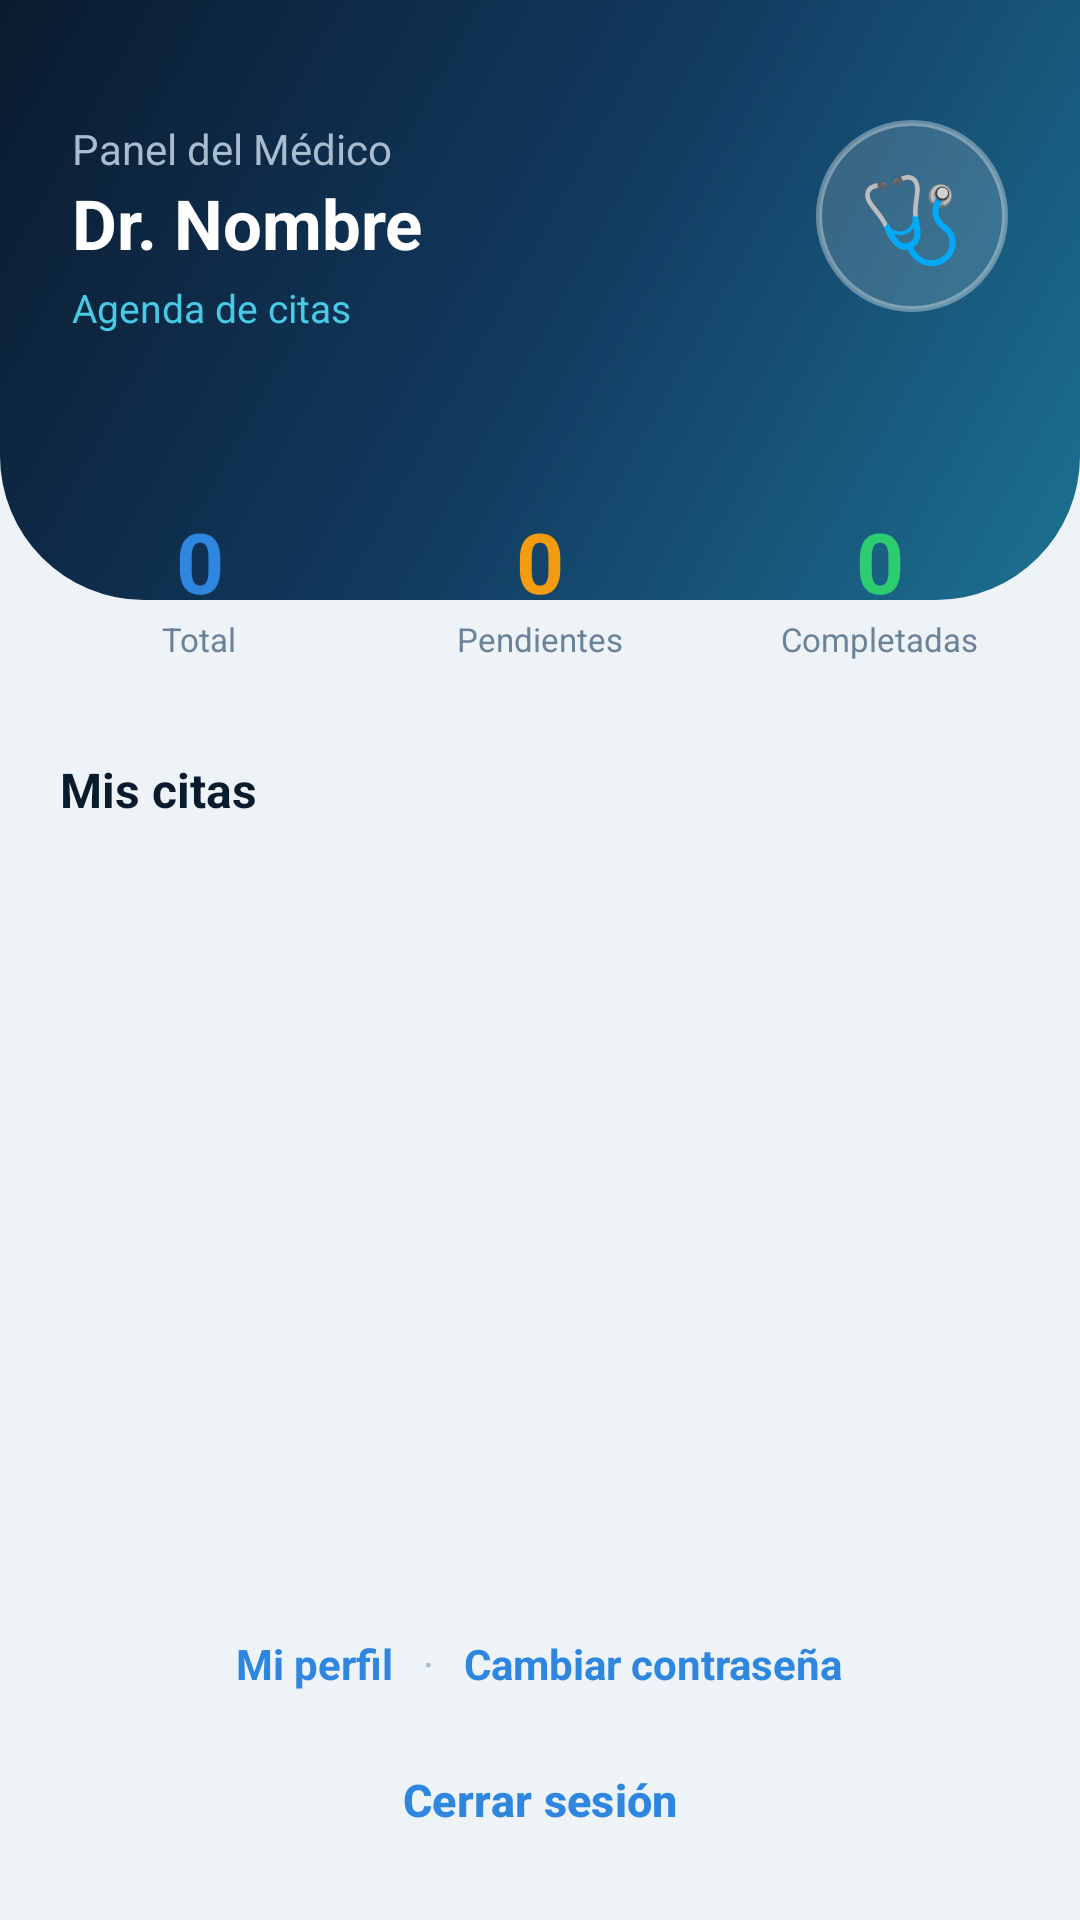

The Android layout XML behind this screen, and the referenced resources:
<!-- AndroidManifest.xml: application theme Theme.SaludTotal -->
<!-- res/layout/activity_medico.xml -->
<?xml version="1.0" encoding="utf-8"?>
<LinearLayout xmlns:android="http://schemas.android.com/apk/res/android"
    xmlns:app="http://schemas.android.com/apk/res-auto"
    android:layout_width="match_parent"
    android:layout_height="match_parent"
    android:orientation="vertical"
    android:background="#EEF3F8">

    
    <LinearLayout
        android:layout_width="match_parent"
        android:layout_height="200dp"
        android:background="@drawable/header_curve"
        android:orientation="horizontal"
        android:gravity="top|center_vertical"
        android:paddingHorizontal="24dp"
        android:paddingTop="40dp">

        <LinearLayout
            android:layout_width="0dp"
            android:layout_height="wrap_content"
            android:layout_weight="1"
            android:orientation="vertical">

            <TextView
                android:layout_width="wrap_content"
                android:layout_height="wrap_content"
                android:text="Panel del Médico"
                android:textColor="#A9BCCF"
                android:textSize="14sp" />

            <TextView
                android:id="@+id/tvNombreMedico"
                android:layout_width="match_parent"
                android:layout_height="wrap_content"
                android:text="Dr. Nombre"
                android:textColor="#FFFFFF"
                android:textSize="23sp"
                android:textStyle="bold"
                android:maxLines="2"
                android:ellipsize="end" />

            <TextView
                android:layout_width="wrap_content"
                android:layout_height="wrap_content"
                android:text="Agenda de citas"
                android:textColor="#48CAE4"
                android:textSize="13sp"
                android:layout_marginTop="4dp" />
        </LinearLayout>

        <LinearLayout
            android:layout_width="64dp"
            android:layout_height="64dp"
            android:background="@drawable/circle_ring"
            android:gravity="center"
            android:layout_marginStart="12dp">

            <TextView
                android:layout_width="wrap_content"
                android:layout_height="wrap_content"
                android:text="🩺"
                android:textSize="28sp" />
        </LinearLayout>
    </LinearLayout>

    
    <LinearLayout
        android:layout_width="match_parent"
        android:layout_height="wrap_content"
        android:orientation="horizontal"
        android:layout_marginTop="-48dp"
        android:layout_marginHorizontal="16dp">

        <LinearLayout
            android:layout_width="0dp"
            android:layout_height="84dp"
            android:layout_weight="1"
            android:layout_marginEnd="6dp"
            android:background="@drawable/card_tile"
            android:orientation="vertical"
            android:gravity="center"
            android:elevation="8dp">

            <TextView
                android:id="@+id/tvTotalCitas"
                android:layout_width="wrap_content"
                android:layout_height="wrap_content"
                android:text="0"
                android:textColor="#2E86DE"
                android:textSize="28sp"
                android:textStyle="bold" />

            <TextView
                android:layout_width="wrap_content"
                android:layout_height="wrap_content"
                android:text="Total"
                android:textColor="#6B8299"
                android:textSize="11sp" />
        </LinearLayout>

        <LinearLayout
            android:layout_width="0dp"
            android:layout_height="84dp"
            android:layout_weight="1"
            android:layout_marginHorizontal="6dp"
            android:background="@drawable/card_tile"
            android:orientation="vertical"
            android:gravity="center"
            android:elevation="8dp">

            <TextView
                android:id="@+id/tvPendientes"
                android:layout_width="wrap_content"
                android:layout_height="wrap_content"
                android:text="0"
                android:textColor="#F39C12"
                android:textSize="28sp"
                android:textStyle="bold" />

            <TextView
                android:layout_width="wrap_content"
                android:layout_height="wrap_content"
                android:text="Pendientes"
                android:textColor="#6B8299"
                android:textSize="11sp" />
        </LinearLayout>

        <LinearLayout
            android:layout_width="0dp"
            android:layout_height="84dp"
            android:layout_weight="1"
            android:layout_marginStart="6dp"
            android:background="@drawable/card_tile"
            android:orientation="vertical"
            android:gravity="center"
            android:elevation="8dp">

            <TextView
                android:id="@+id/tvCompletadas"
                android:layout_width="wrap_content"
                android:layout_height="wrap_content"
                android:text="0"
                android:textColor="#2ECC71"
                android:textSize="28sp"
                android:textStyle="bold" />

            <TextView
                android:layout_width="wrap_content"
                android:layout_height="wrap_content"
                android:text="Completadas"
                android:textColor="#6B8299"
                android:textSize="11sp" />
        </LinearLayout>
    </LinearLayout>

    <TextView
        android:layout_width="wrap_content"
        android:layout_height="wrap_content"
        android:text="Mis citas"
        android:textColor="#0A1B2E"
        android:textSize="16sp"
        android:textStyle="bold"
        android:layout_marginTop="16dp"
        android:layout_marginHorizontal="20dp" />

    <TextView
        android:id="@+id/tvSinCitas"
        android:layout_width="match_parent"
        android:layout_height="wrap_content"
        android:text="No tienes citas programadas"
        android:textColor="#6B8299"
        android:textSize="15sp"
        android:gravity="center"
        android:padding="40dp"
        android:visibility="gone" />

    <androidx.recyclerview.widget.RecyclerView
        android:id="@+id/recyclerCitasMedico"
        android:layout_width="match_parent"
        android:layout_height="0dp"
        android:layout_weight="1"
        android:padding="16dp"
        android:clipToPadding="false" />

    <LinearLayout
        android:layout_width="match_parent"
        android:layout_height="wrap_content"
        android:orientation="horizontal"
        android:gravity="center">

        <TextView
            android:id="@+id/tvMiPerfil"
            android:layout_width="wrap_content"
            android:layout_height="wrap_content"
            android:text="Mi perfil"
            android:textColor="#2E86DE"
            android:textSize="14sp"
            android:textStyle="bold"
            android:padding="10dp" />

        <TextView
            android:layout_width="wrap_content"
            android:layout_height="wrap_content"
            android:text="·"
            android:textColor="#A9BCCF" />

        <TextView
            android:id="@+id/tvCambiarPassword"
            android:layout_width="wrap_content"
            android:layout_height="wrap_content"
            android:text="Cambiar contraseña"
            android:textColor="#2E86DE"
            android:textSize="14sp"
            android:textStyle="bold"
            android:padding="10dp" />
    </LinearLayout>

    <Button
        android:id="@+id/btnCerrarSesion"
        style="@style/OutlineButton"
        android:layout_width="match_parent"
        android:layout_height="52dp"
        android:layout_marginHorizontal="20dp"
        android:layout_marginBottom="14dp"
        android:text="Cerrar sesión" />

</LinearLayout>
<!-- resources referenced by this layout -->
<resources>
  <!-- drawable circle_ring (drawable) -->
  <?xml version="1.0" encoding="utf-8"?>
  <shape xmlns:android="http://schemas.android.com/apk/res/android"
      android:shape="oval">
      <solid android:color="#26FFFFFF" />
      <stroke android:width="2dp" android:color="#59FFFFFF" />
  </shape>
  <!-- drawable header_curve (drawable) -->
  <?xml version="1.0" encoding="utf-8"?>
  <shape xmlns:android="http://schemas.android.com/apk/res/android"
      android:shape="rectangle">
      <gradient
          android:angle="315"
          android:startColor="#0A1B2E"
          android:centerColor="#12395F"
          android:endColor="#1C7293" />
      <corners
          android:bottomLeftRadius="48dp"
          android:bottomRightRadius="48dp" />
  </shape>
  <style name="OutlineButton" parent="Widget.Material3.Button.OutlinedButton">
          <item name="android:textColor">#2E86DE</item>
          <item name="android:textSize">15sp</item>
          <item name="android:textStyle">bold</item>
          <item name="strokeColor">#2E86DE</item>
          <item name="strokeWidth">2dp</item>
          <item name="backgroundTint">@android:color/white</item>
          <item name="cornerRadius">12dp</item>
      </style>
  <style name="Theme.SaludTotal" parent="Base.Theme.SaludTotal" />
  <style name="Base.Theme.SaludTotal" parent="Theme.Material3.DayNight.NoActionBar">
          <item name="colorPrimary">#2E86DE</item>
          <item name="colorOnPrimary">#FFFFFF</item>
      </style>
</resources>
